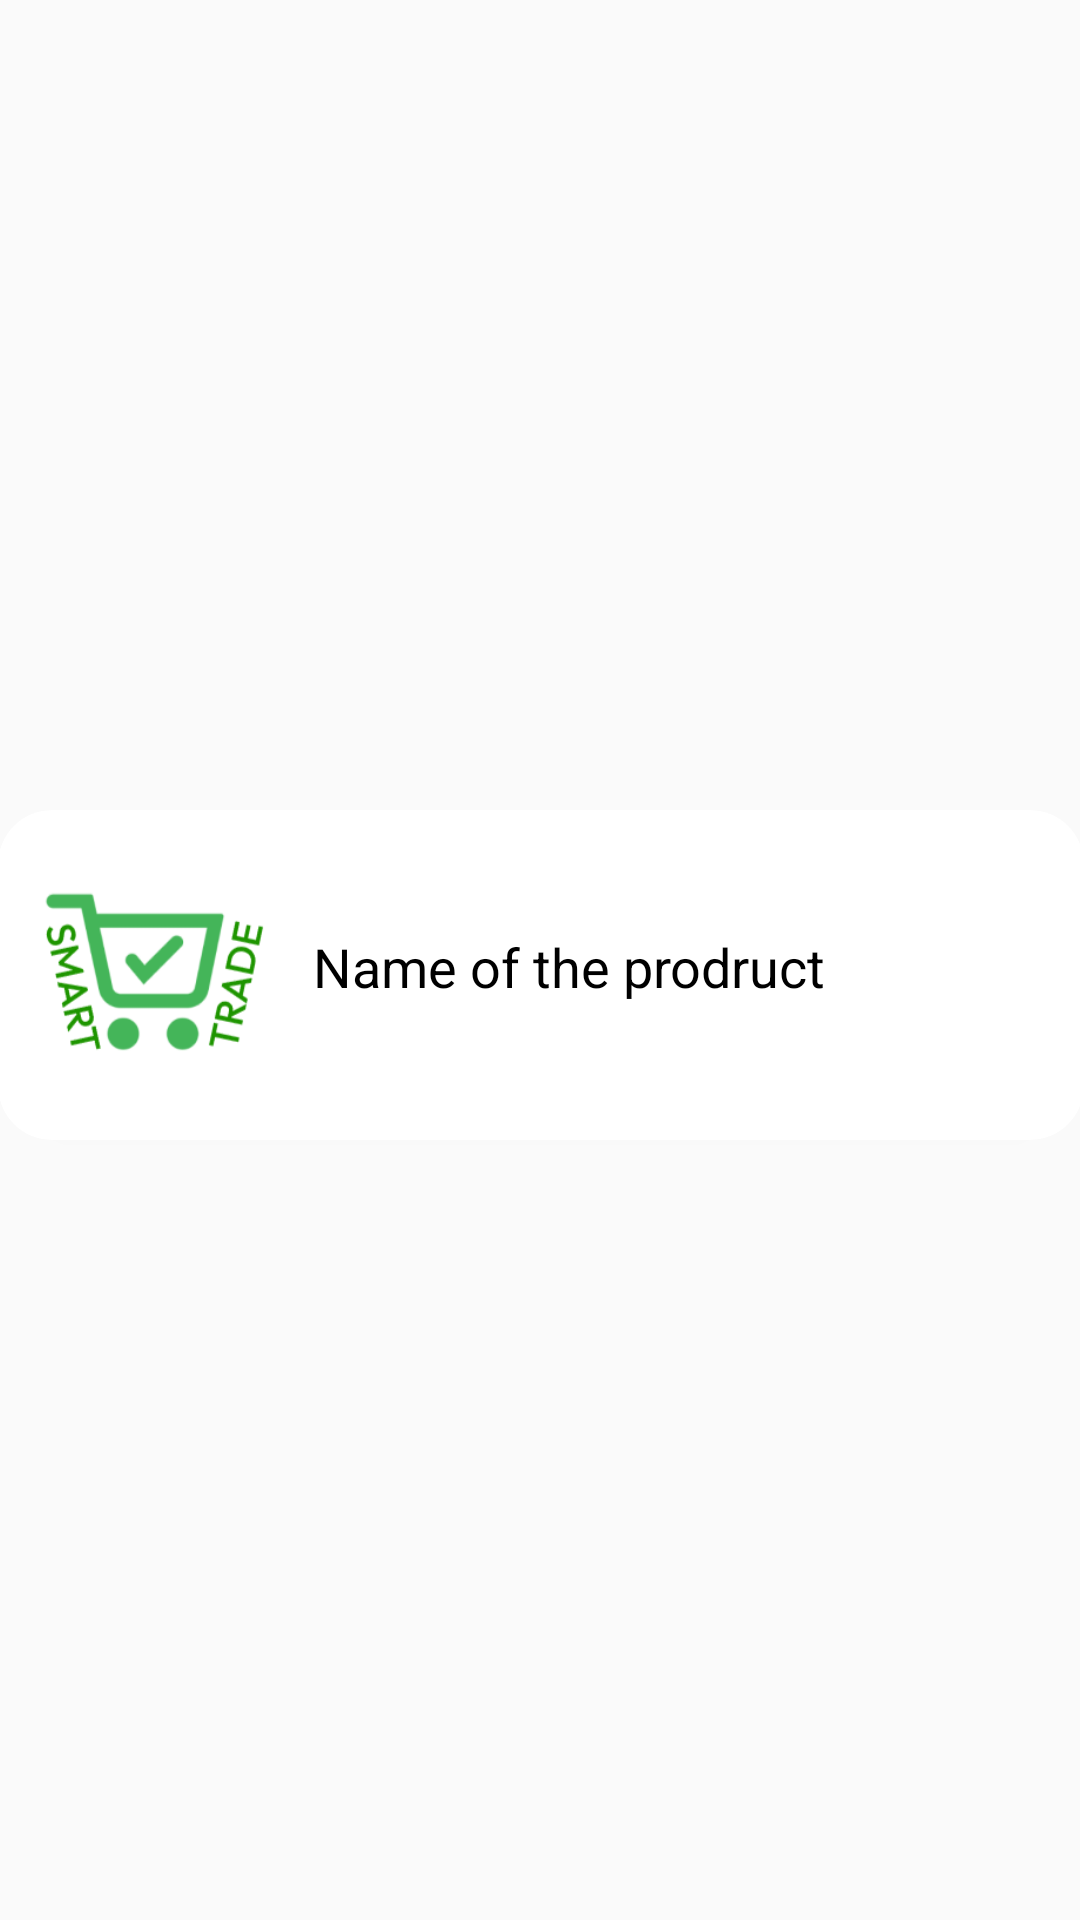

Here is an Android app screen rendered from its layout file. Give the layout XML and the strings, colors and styles it references.
<!-- AndroidManifest.xml: application theme AppTheme -->
<!-- res/layout/order_clicked_row.xml -->
<?xml version="1.0" encoding="utf-8"?>
<androidx.constraintlayout.widget.ConstraintLayout xmlns:android="http://schemas.android.com/apk/res/android"
    xmlns:app="http://schemas.android.com/apk/res-auto"
    xmlns:tools="http://schemas.android.com/tools"
    android:layout_width="match_parent"
    android:layout_height="wrap_content">

    <androidx.cardview.widget.CardView
        android:layout_width="362dp"
        android:layout_height="110dp"
        android:layout_marginTop="10dp"
        app:layout_constraintBottom_toBottomOf="parent"
        app:layout_constraintEnd_toEndOf="parent"
        app:layout_constraintStart_toStartOf="parent"
        app:layout_constraintTop_toTopOf="parent"
        app:strokeColor="@color/black"
        app:cardCornerRadius="18dp"
        app:strokeWidth="3dp">

        <androidx.constraintlayout.widget.ConstraintLayout
            android:layout_width="match_parent"
            android:layout_height="match_parent">

            <TextView
                android:id="@+id/textViewProductName"
                android:layout_width="190dp"
                android:layout_height="36dp"
                android:paddingStart="10dp"
                android:paddingTop="5dp"
                android:text="Name of the prodruct"
                android:textColor="@color/black"
                android:textSize="18sp"
                app:layout_constraintStart_toEndOf="@+id/imageViewProductImage"
                app:layout_constraintTop_toTopOf="parent"
                android:layout_marginTop="35dp"/>

            <ImageView
                android:id="@+id/imageViewProductImage"
                android:layout_width="85dp"
                android:layout_height="87dp"
                android:layout_marginStart="10dp"
                android:src="@drawable/logo"
                app:layout_constraintBottom_toBottomOf="parent"
                app:layout_constraintStart_toStartOf="parent"
                app:layout_constraintTop_toTopOf="parent" />
            <Button
                android:id="@+id/buttonRate"
                android:layout_width="50dp"
                android:layout_height="40dp"
                app:layout_constraintStart_toEndOf="@id/textViewProductName"
                app:layout_constraintEnd_toEndOf="parent"
                app:layout_constraintTop_toTopOf="parent"
                android:layout_marginTop="35dp"
                android:text="Rate"
                android:background="@drawable/rounded_button_back"
                android:visibility="gone"
                >
            </Button>
        </androidx.constraintlayout.widget.ConstraintLayout>
    </androidx.cardview.widget.CardView>
</androidx.constraintlayout.widget.ConstraintLayout>
<!-- resources referenced by this layout -->
<resources>
  <!-- drawable logo: png bitmap (drawable, 13270 bytes) -->
  <!-- drawable rounded_button_back (drawable) -->
  <?xml version="1.0" encoding="utf-8"?>
  <shape
      xmlns:android="http://schemas.android.com/apk/res/android"
      android:shape="rectangle"
      android:padding="10dp">
  
      <solid android:color="#B1FA97"/>
  
      <corners
          android:bottomLeftRadius="15dp"
              android:bottomRightRadius="15dp"
              android:topLeftRadius="15dp"
              android:topRightRadius="15dp"/>
  </shape>
  <style name="AppTheme" parent="Theme.AppCompat.Light.NoActionBar" />
  <!-- not gathered from this repository: default colours our renderer supplied (Android Studio template values) -->
  <color name="black">#FF000000</color>
</resources>
